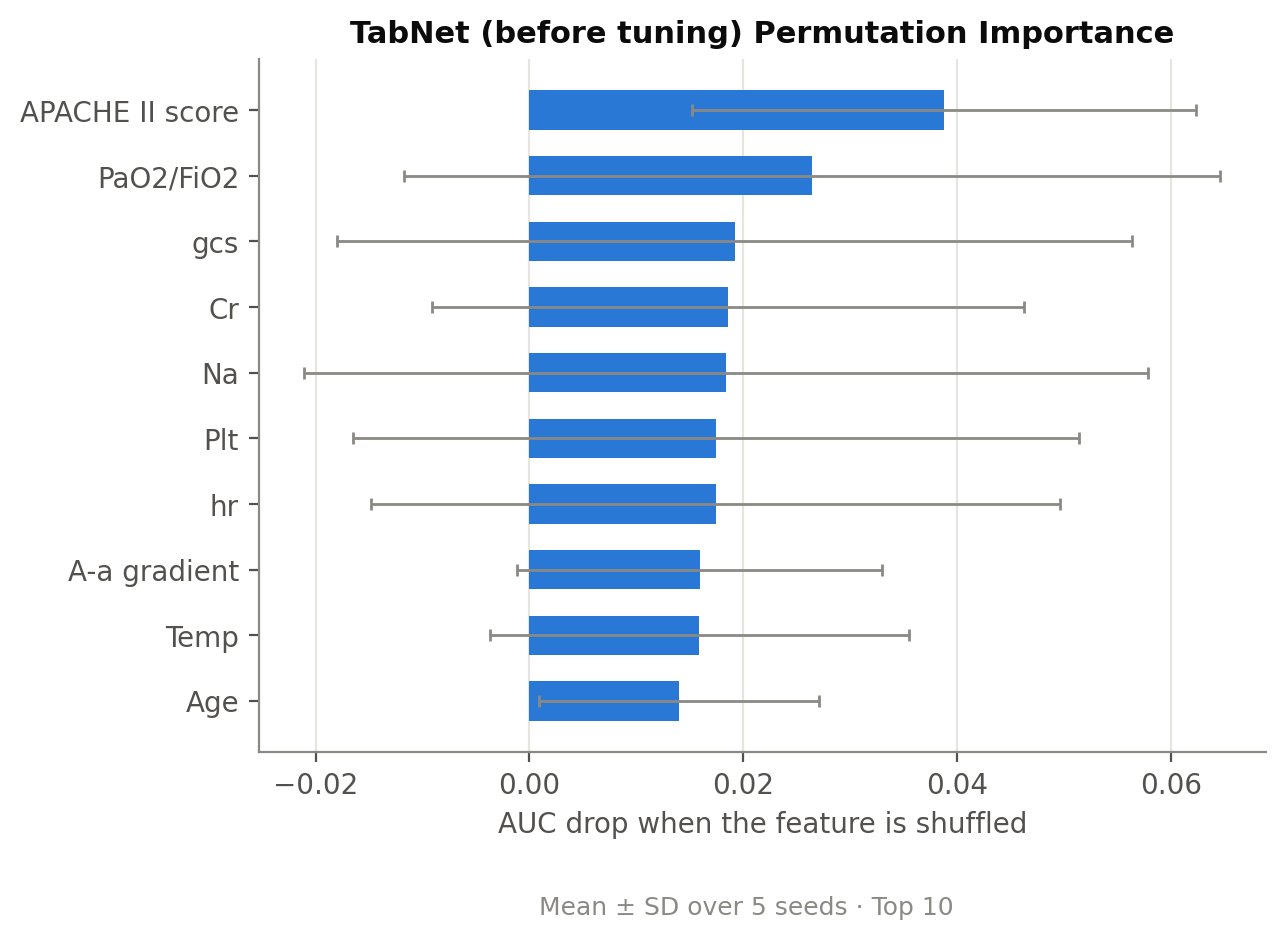

The data file committed next to this chart (first rows):
feature, mean, std
APACHE II score, 0.03879, 0.02355
PaO2/FiO2, 0.02646, 0.03818
gcs, 0.0192, 0.0372
Cr, 0.01861, 0.0277
Na, 0.01839, 0.03945
Plt, 0.01743, 0.03395
hr, 0.01741, 0.03222
A-a gradient, 0.01594, 0.01708
Temp, 0.01589, 0.0196
Age, 0.01401, 0.01312
Urine output, 0.01371, 0.02171
lactate, 0.01358, 0.02746
sofa, 0.01306, 0.02232
k, 0.01267, 0.01791
mv, 0.01121, 0.02772
rr, 0.009832, 0.02656
Respiratory, 0.009808, 0.01678
arf, 0.009489, 0.01532
hct, 0.009476, 0.01859
mbp, 0.008049, 0.02283
pH, 0.007714, 0.01843
pco2, 0.007281, 0.01693
Immunocompromised, 0.006773, 0.01428
liver, 0.006411, 0.02109
Renal, 0.006205, 0.004951
Heart, 0.005173, 0.006362
FiO2, 0.004789, 0.02554
Sex, 0.003351, 0.01793
Bil, 0.002476, 0.009715
wbc, 0.002319, 0.01249
vaso, 0.0001351, 0.0177
multiorgan, -0.0003189, 0.002627
AF_hos, -0.001973, 0.01505
bmi, -0.002238, 0.01643
